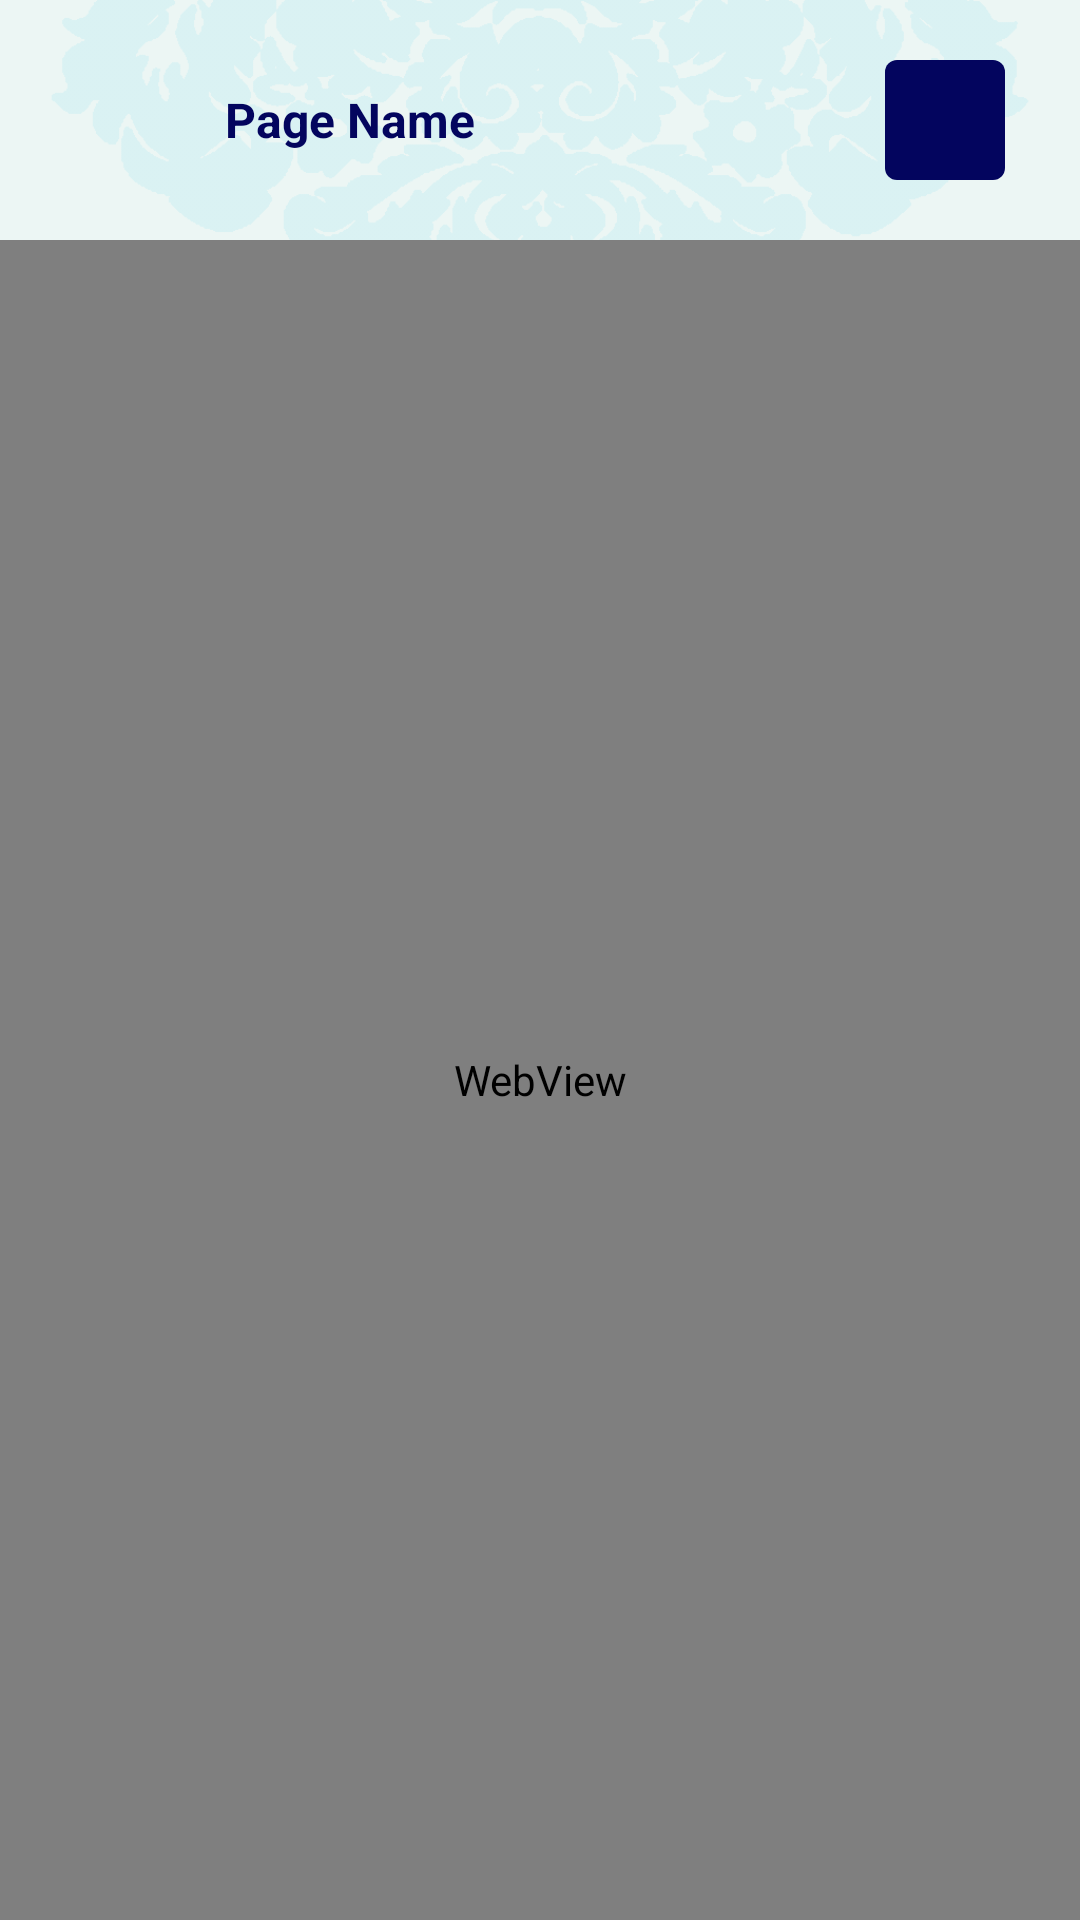

The Android layout XML behind this screen, and the referenced resources:
<!-- AndroidManifest.xml: application theme Theme.PLEXPAY -->
<!-- res/layout/activity_web.xml -->
<?xml version="1.0" encoding="utf-8"?>
<androidx.constraintlayout.widget.ConstraintLayout xmlns:android="http://schemas.android.com/apk/res/android"
    xmlns:app="http://schemas.android.com/apk/res-auto"
    xmlns:tools="http://schemas.android.com/tools"
    android:layout_width="match_parent"
    android:layout_height="match_parent"
    android:background="#1E5FB2A2"
    tools:context=".WebActivity">

    <ImageView
        android:id="@+id/imageView3"
        android:layout_width="match_parent"
        android:layout_height="222dp"
        android:scaleType="fitStart"
        android:src="@drawable/top_pattern"
        app:layout_constraintBottom_toBottomOf="parent"
        app:layout_constraintEnd_toEndOf="parent"
        app:layout_constraintStart_toStartOf="parent"
        app:layout_constraintTop_toTopOf="parent"
        app:layout_constraintVertical_bias="0.0" />


    <LinearLayout
        android:id="@+id/linearLayout3"
        android:layout_width="match_parent"
        android:layout_height="wrap_content"
        android:gravity="center_vertical"
        android:orientation="horizontal"
        android:padding="15dp"
        app:layout_constraintBottom_toBottomOf="parent"
        app:layout_constraintEnd_toEndOf="parent"
        app:layout_constraintStart_toStartOf="parent"
        app:layout_constraintTop_toTopOf="@+id/imageView3"
        app:layout_constraintVertical_bias="0.0">

        <ImageView
            android:layout_width="50dp"
            android:layout_height="50dp"
            android:background="@drawable/ripple_cr"
            android:clickable="true"
            android:onClick="goBack"
            android:padding="10dp"
            android:src="@drawable/baseline_keyboard_backspace_24"
            app:tint="@color/purple_50" />

        <TextView
            android:id="@+id/PageName"
            android:layout_width="match_parent"
            android:layout_weight="1"
            android:layout_height="wrap_content"
            android:padding="10dp"
            android:text="Page Name"
            android:textColor="@color/purple_50"
            android:textSize="16dp"
            android:textStyle="bold" />

        <ImageView
            android:onClick="PrintoPdf"
            android:layout_width="40dp"
            android:layout_height="40dp"
            android:src="@drawable/outline_print_24"
            android:padding="8dp"
            android:layout_marginRight="10dp"
            android:layout_gravity="right|center"
            android:background="@drawable/prime"
            android:clickable="true"
            app:tint="@color/white" />

    </LinearLayout>

    <WebView
        android:id="@+id/webview"
        android:layout_width="match_parent"
        android:layout_height="0dp"
        app:layout_constraintBottom_toBottomOf="parent"
        app:layout_constraintEnd_toEndOf="parent"
        app:layout_constraintStart_toStartOf="parent"
        app:layout_constraintTop_toBottomOf="@+id/linearLayout3" />

</androidx.constraintlayout.widget.ConstraintLayout>
<!-- resources referenced by this layout -->
<resources>
  <color name="purple_50">#03055e</color>
  <color name="white">#FFFFFFFF</color>
  <!-- drawable prime (drawable) -->
  <?xml version="1.0" encoding="utf-8"?>
  <shape xmlns:android="http://schemas.android.com/apk/res/android"
      android:shape="rectangle">
      <gradient
          android:angle="90"
          android:endColor="@color/purple_50"
          android:startColor="@color/purple_50"
          android:type="linear" />
      <corners android:radius="4dp"/>
  </shape>
  <!-- drawable ripple_cr (drawable) -->
  <?xml version="1.0" encoding="utf-8"?>
  
  <ripple xmlns:android="http://schemas.android.com/apk/res/android"
      android:color="#56114C5C">
      <item android:id="@android:id/mask">
          <shape android:shape="rectangle">
              <solid android:color="#56114C5C" />
              <corners android:radius="50dp" />
          </shape>
      </item>
      <item android:id="@android:id/background">
          <shape android:shape="rectangle">
              <gradient
                  android:angle="90"
                  android:endColor="#00FFFFFF"
                  android:startColor="#00FFFFFF"
                  android:type="linear" />
              <corners android:radius="50dp" />
          </shape>
      </item>
  </ripple>
  <!-- drawable top_pattern: png bitmap (drawable, 14996 bytes) -->
  <style name="Theme.PLEXPAY" parent="Theme.MaterialComponents.DayNight.NoActionBar">
          
          <item name="colorPrimary">@color/purple_500</item>
          <item name="colorPrimaryVariant">@color/purple_500</item>
          <item name="colorOnPrimary">@color/white</item>
          
          <item name="colorSecondary">@color/purple_700</item>
          <item name="colorSecondaryVariant">@color/purple_700</item>
          <item name="colorOnSecondary">@color/white</item>
          
          <item name="android:statusBarColor" tools:targetApi="l">?attr/colorPrimaryVariant</item>
          <item name="snackbarStyle">@style/Widget.MaterialComponents.Snackbar.FullWidth</item>
          
      </style>
  <color name="purple_500">#31d1ef</color>
  <color name="purple_700">#31d1ef</color>
</resources>
